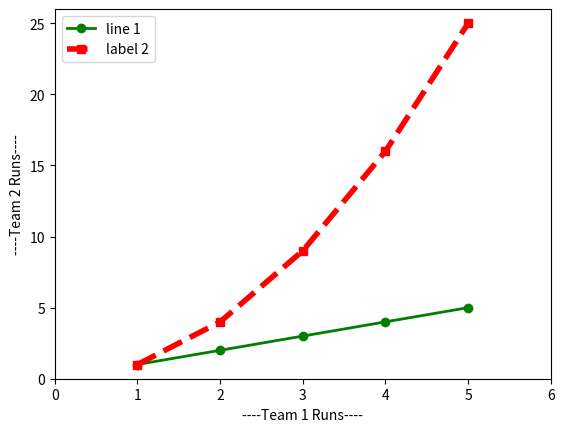

Python code for this plot:
#example : for comparative analysis eg for 2 teamsd playing cricket , which one scored better runs

import matplotlib.pyplot as plt

plt.plot([1,2,3,4,5], [1,2,3,4,5], 'go-', label='line 1', linewidth=2 )
plt.plot([1,2,3,4,5],[1,4,9,16,25],'rs--', label='label 2', linewidth=4 ) #values for x-axis,y-axis , r- is for red line , m for magenta , b for blue , o- for dot dot
plt.xlabel("----Team 1 Runs----")
plt.ylabel("----Team 2 Runs----")
plt.axis([0,6,0,26])
plt.legend(loc="upper left") #also write center , upper center , lower centre
# x-axis range will be 0 to 5
# y-axis range will be 0 to 17
plt.show()
